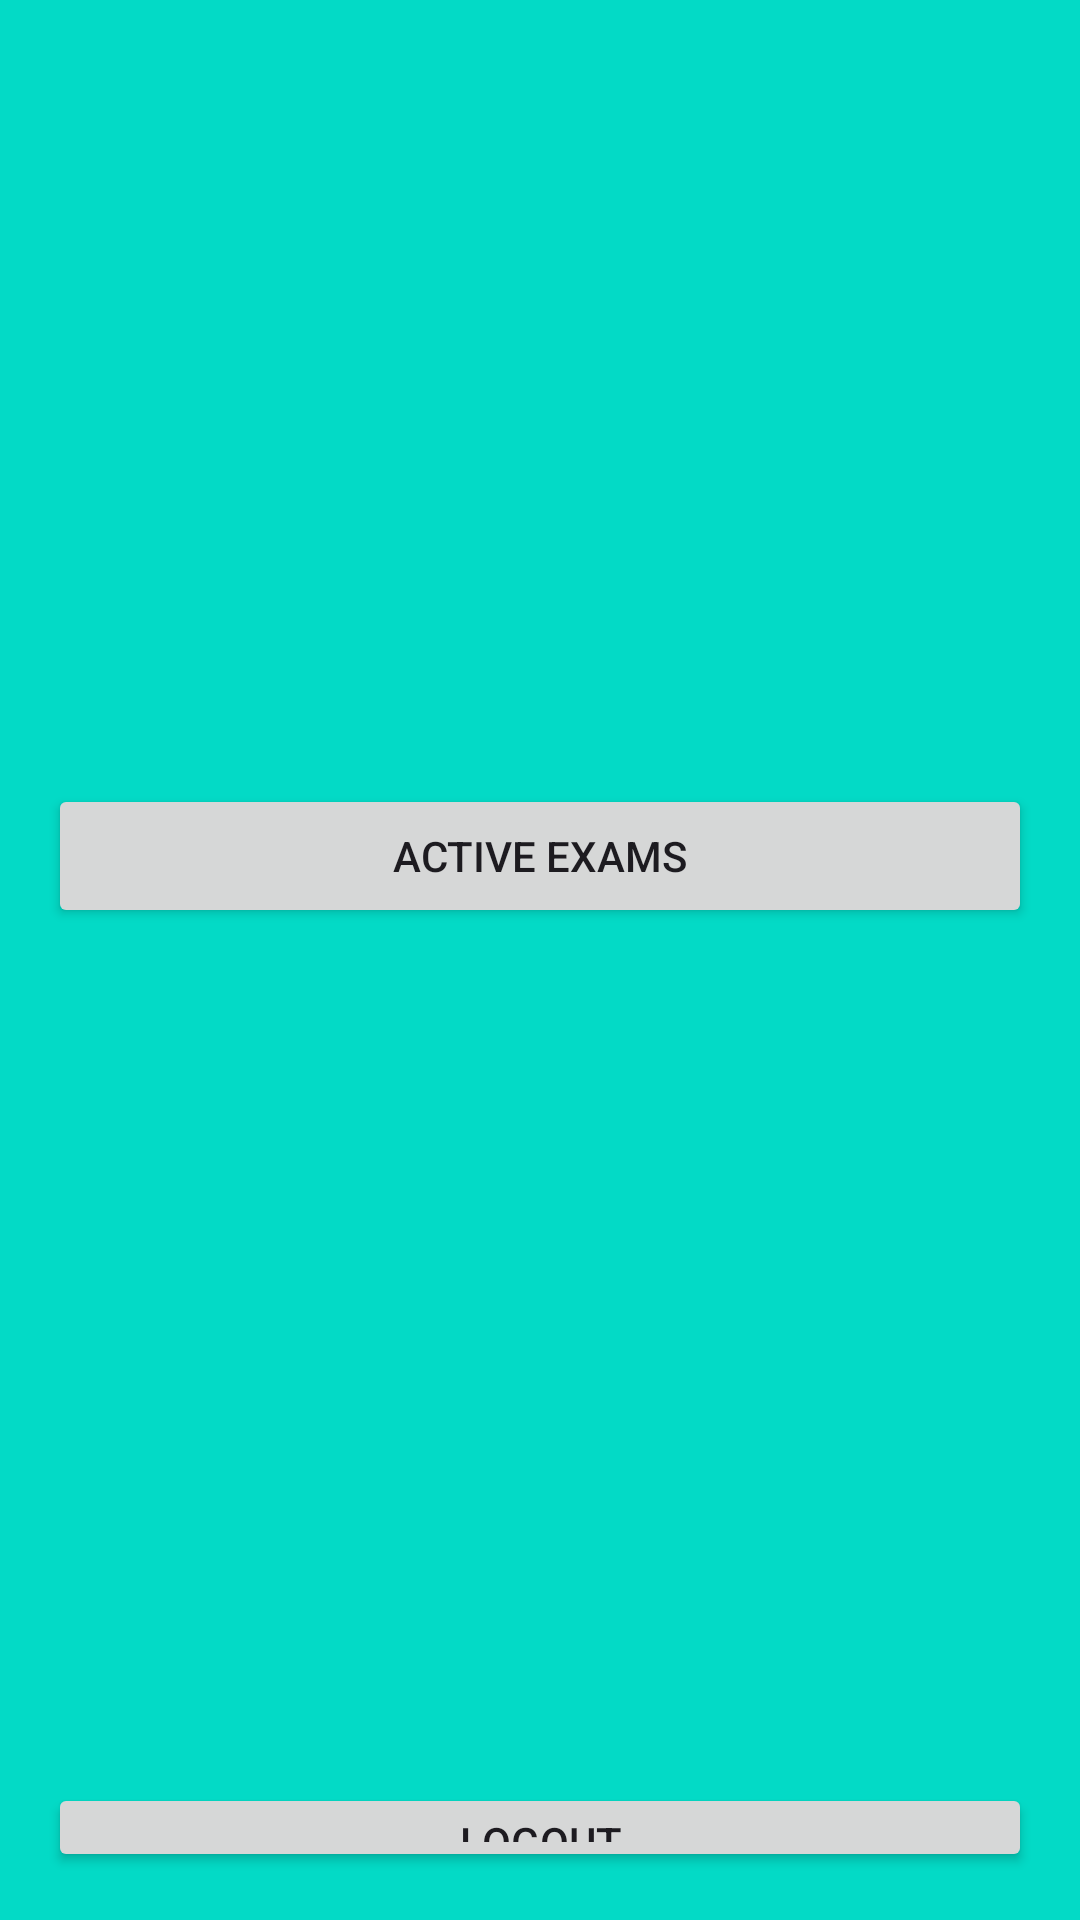

This screen was rendered from an Android layout file. Write that file and the resources it references.
<!-- AndroidManifest.xml: application theme Theme.ExamAppEmre -->
<!-- res/layout/activity_student_login.xml -->
<LinearLayout xmlns:android="http://schemas.android.com/apk/res/android"
    android:layout_width="match_parent"
    android:layout_height="match_parent"
    android:orientation="vertical"
    android:background="@color/design_default_color_secondary"
    android:padding="16dp">

    <ImageView
        android:id="@+id/imageView5"
        android:layout_width="104dp"
        android:layout_height="285dp"
        android:layout_marginLeft="140dp"
        android:layout_marginTop="-40dp"
        android:src="@drawable/penpaper_icon" />

    <Button
        android:id="@+id/btnActiveExams"
        android:layout_width="match_parent"
        android:layout_height="wrap_content"
        android:text="Active Exams" />

    <ImageView
        android:id="@+id/imageView6"
        android:layout_width="104dp"
        android:layout_height="285dp"
        android:layout_marginLeft="140dp"
        android:src="@drawable/logout_icon" />
    <Button
        android:id="@+id/btnLogout"
        android:layout_width="match_parent"
        android:layout_height="wrap_content"
        android:text="Logout"/>


</LinearLayout>
<!-- resources referenced by this layout -->
<resources>
  <style name="Theme.ExamAppEmre" parent="Base.Theme.ExamAppEmre" />
  <style name="Base.Theme.ExamAppEmre" parent="Theme.Material3.DayNight.NoActionBar">
          
          
      </style>
</resources>
